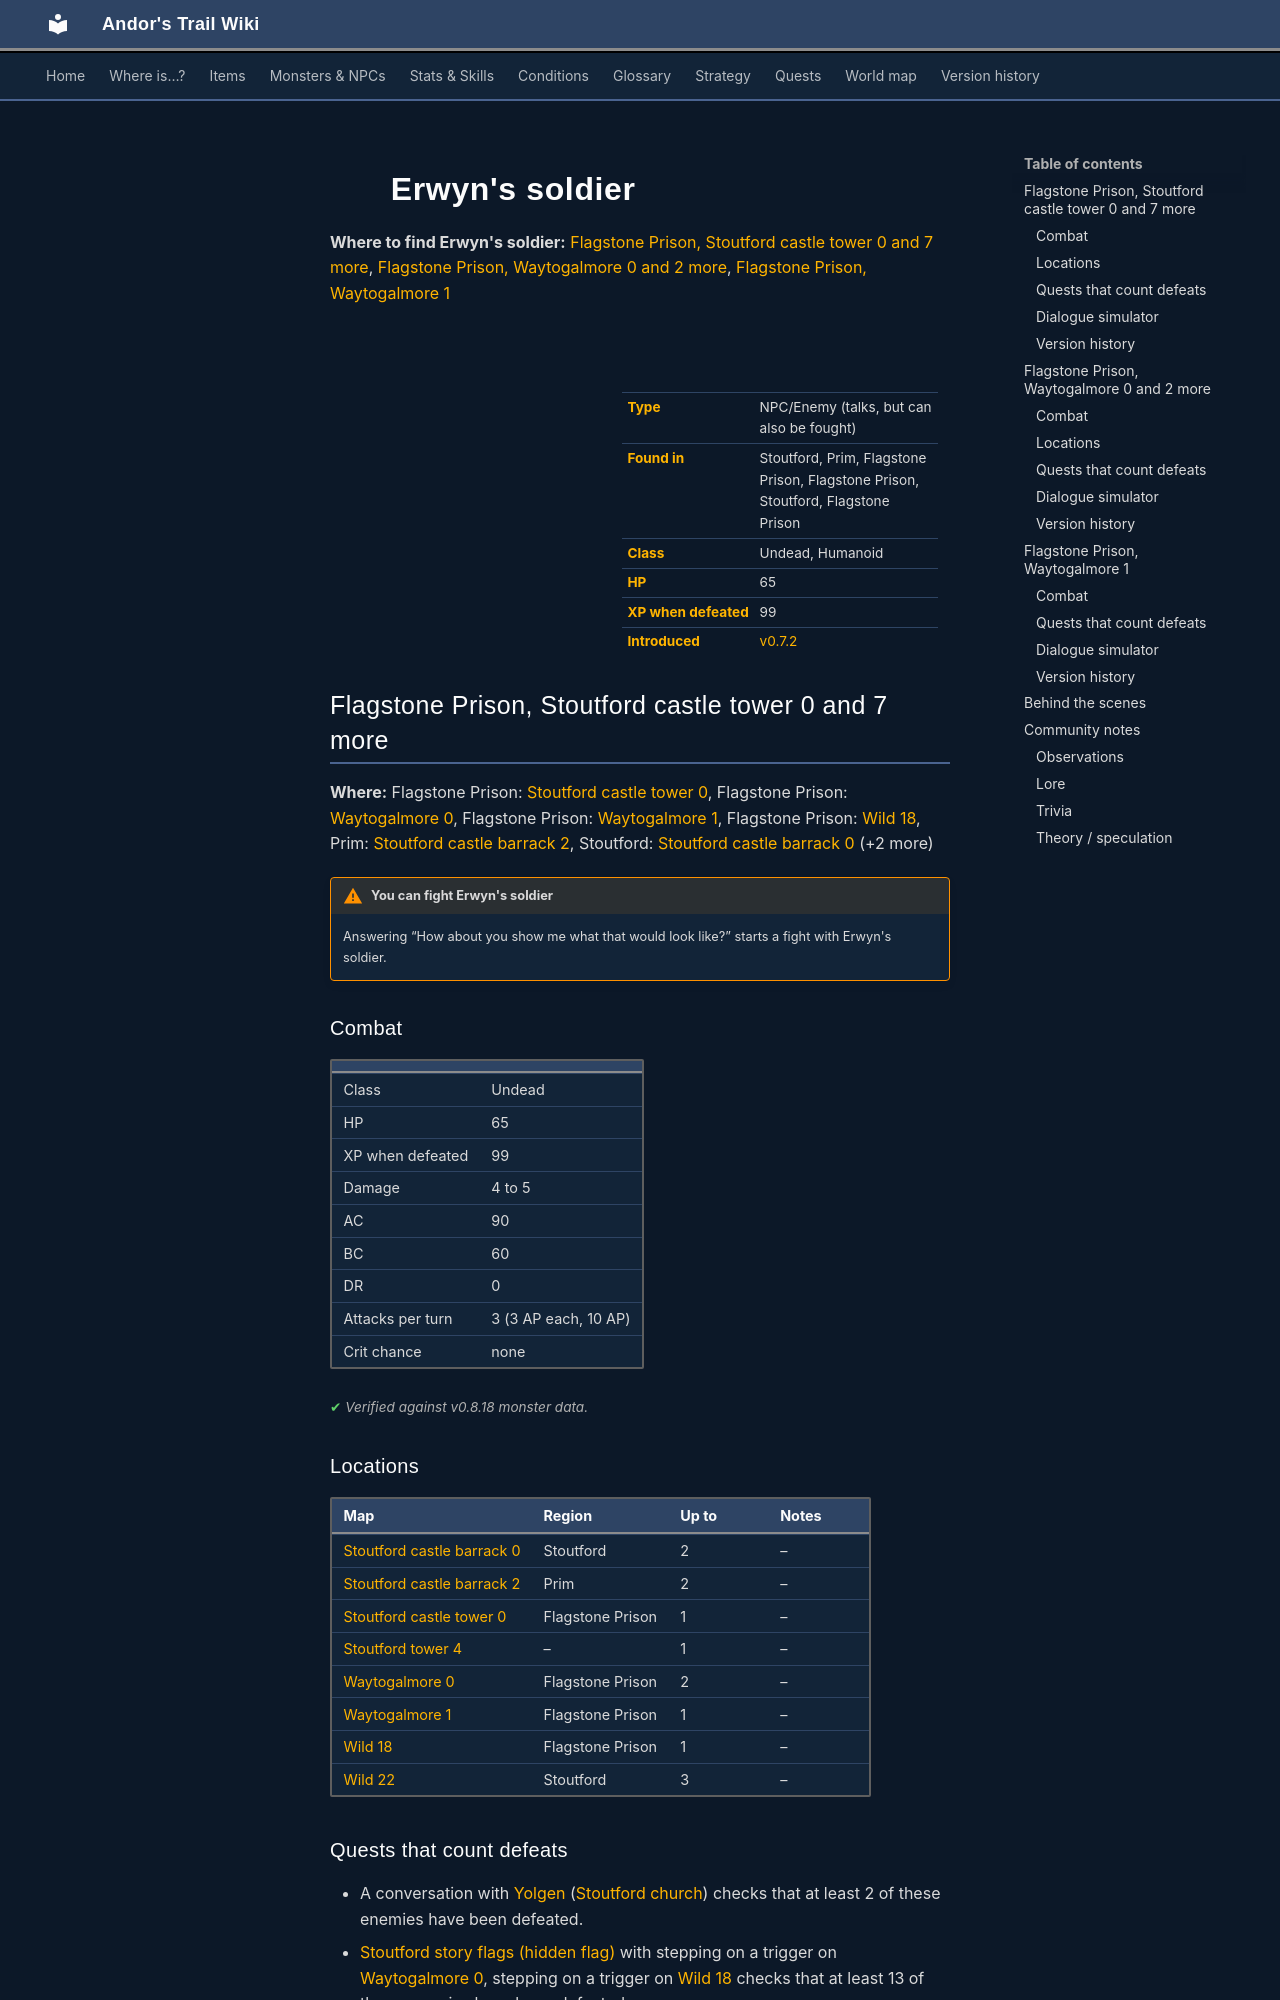

repository: asdfghjkl628/Andor-s-Trail-Wikiiii · page: monsters/erwyn_soldier/index.html · generator: mkdocs

---
description: "Erwyn's soldier is an NPC you can also fight in Andor's Trail, found in Stoutford, Prim, Flagstone Prison, Flagstone Prison, Stoutford, Flagstone Prison."
---

# ![](../assets/icons/monsters/monsters_tometik8_38.png){ .sprite } Erwyn's soldier

**Where to find Erwyn's soldier:** [Flagstone Prison, Stoutford castle tower 0 and 7 more](#v-erwyn_soldier), [Flagstone Prison, Waytogalmore 0 and 2 more](#v-erwyn_soldier2), [Flagstone Prison, Waytogalmore 1](#v-erwyn_soldier3)

<div class="infobox" markdown>

<p class="ib-img"><img class="sprite" src="../../assets/icons/monsters/monsters_tometik8_38.png" alt=""></p>

| | |
|---|---|
| **Type** | NPC/Enemy (talks, but can also be fought) |
| **Found in** | Stoutford, Prim, Flagstone Prison, Flagstone Prison, Stoutford, Flagstone Prison |
| **Class** | Undead, Humanoid |
| **HP** | 65 |
| **XP when defeated** | 99 |
| **Introduced** | [v0.7.2](../versions/0.7.2.md) |

</div>

## Flagstone Prison, Stoutford castle tower 0 and 7 more { #v-erwyn_soldier }

**Where:** Flagstone Prison: [Stoutford castle tower 0](../maps/stoutford_castle_tower0.md#pin-npc-erwyn_soldier), Flagstone Prison: [Waytogalmore 0](../maps/waytogalmore0.md#pin-npc-erwyn_soldier), Flagstone Prison: [Waytogalmore 1](../maps/waytogalmore1.md#pin-npc-erwyn_soldier), Flagstone Prison: [Wild 18](../maps/wild18.md#pin-npc-erwyn_soldier), Prim: [Stoutford castle barrack 2](../maps/stoutford_castle_barrack2.md#pin-npc-erwyn_soldier), Stoutford: [Stoutford castle barrack 0](../maps/stoutford_castle_barrack0.md#pin-npc-erwyn_soldier) (+2 more)

!!! warning "You can fight Erwyn's soldier"
    Answering “How about you show me what that would look like?” starts a fight with Erwyn's soldier.

### Combat

| | |
|---|---|
| Class | Undead |
| HP | 65 |
| XP when defeated | 99 |
| Damage | 4 to 5 |
| AC | 90 |
| BC | 60 |
| DR | 0 |
| Attacks per turn | 3 (3 AP each, 10 AP) |
| Crit chance | none |


<p class="verified">Verified against v0.8.18 monster data.</p>

### Locations

| Map | Region | Up to | Notes |
|---|---|---|---|
| [Stoutford castle barrack 0](../maps/stoutford_castle_barrack0.md) | Stoutford | 2 | – |
| [Stoutford castle barrack 2](../maps/stoutford_castle_barrack2.md) | Prim | 2 | – |
| [Stoutford castle tower 0](../maps/stoutford_castle_tower0.md) | Flagstone Prison | 1 | – |
| [Stoutford tower 4](../maps/stoutford_tower4.md) | – | 1 | – |
| [Waytogalmore 0](../maps/waytogalmore0.md) | Flagstone Prison | 2 | – |
| [Waytogalmore 1](../maps/waytogalmore1.md) | Flagstone Prison | 1 | – |
| [Wild 18](../maps/wild18.md) | Flagstone Prison | 1 | – |
| [Wild 22](../maps/wild22.md) | Stoutford | 3 | – |

### Quests that count defeats

- A conversation with [Yolgen](../monsters/yolgen.md) ([Stoutford church](../maps/stoutford_church.md)) checks that at least 2 of these enemies have been defeated.
- [Stoutford story flags (hidden flag)](../quests/stn_nondisplay.md#stage-46) with stepping on a trigger on [Waytogalmore 0](../maps/waytogalmore0.md), stepping on a trigger on [Wild 18](../maps/wild18.md) checks that at least 13 of these enemies have been defeated.
- A conversation with [Colonel Lutarc](../monsters/stn_colonel.md) ([Waytogalmore 0](../maps/waytogalmore0.md)), stepping on a trigger on [Waytogalmore 0](../maps/waytogalmore0.md) checks that this enemy has been defeated.

### Dialogue simulator

Talk to Erwyn's soldier as you would in the game. When the conversation depends on your progress (a quest, an item, a dice roll…), the simulator asks you. Try another answer with **Undo**.

<div class="dlg-sim" data-src="../../assets/dialogue/stoutford_castle_1.json" data-npc="Erwyn&#x27;s soldier" markdown="0"><noscript>The simulator needs JavaScript. The full dialogue is listed below.</noscript></div>

<p class="verified">Follows the game's own conversation rules (v0.8.18).</p>

??? quote "Dialogue (1 lines)"

    *Exactly as in the game files. Each line appears once; links jump to where a choice leads.*

    <span id="d-erwyn_soldier-stoutford_castle_1"></span>**`stoutford_castle_1`** Erwyn's soldier: “What do I seee? A mortal? Your bonesss shall be clattering on the ground soon enoughhh!”

    - “How about you show me what that would look like?” → *fight starts*
